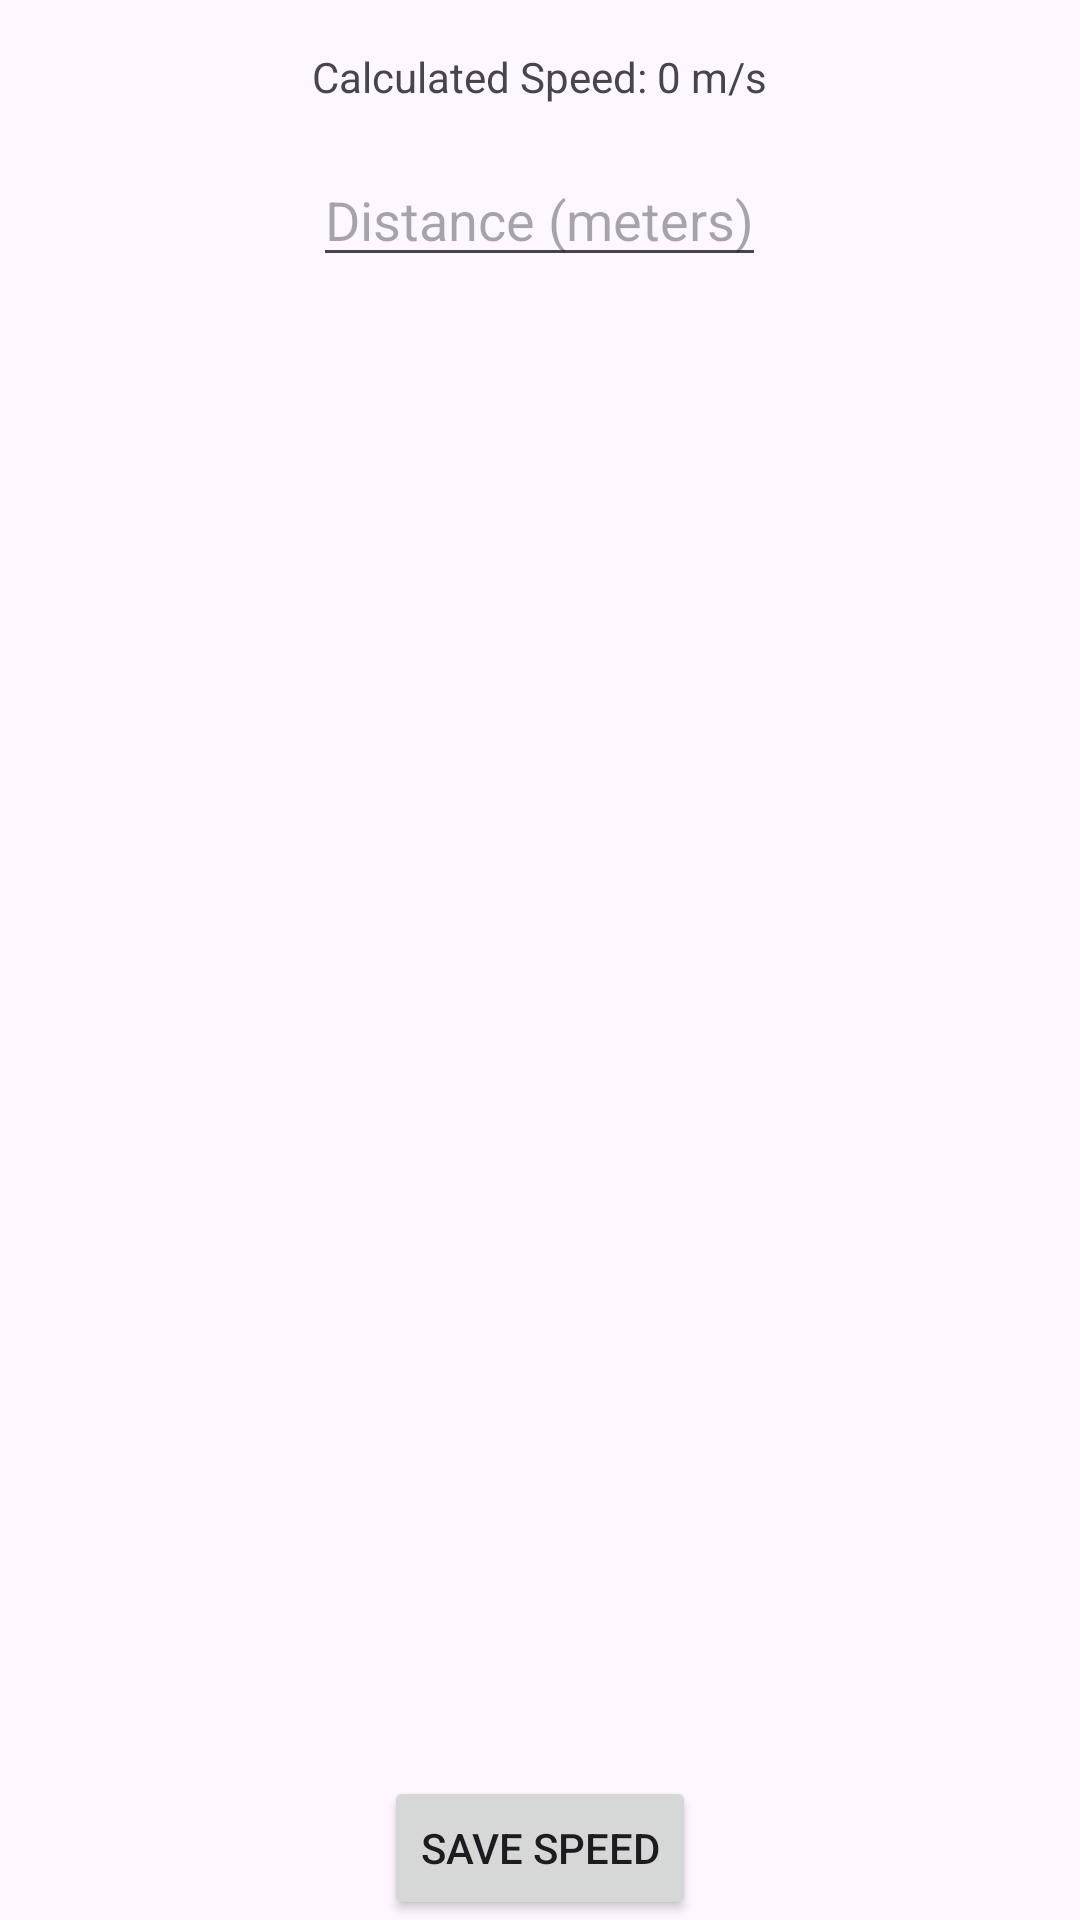

Produce the Android XML layout that renders to this screen, including the resource entries it uses.
<!-- AndroidManifest.xml: application theme Theme.BallSpeedCalculator -->
<!-- res/layout/activity_speed_calculation.xml -->
<?xml version="1.0" encoding="utf-8"?>
<RelativeLayout xmlns:android="http://schemas.android.com/apk/res/android"
    android:layout_width="match_parent"
    android:layout_height="match_parent">

    <TextView
        android:id="@+id/text_calculated_speed"
        android:layout_width="wrap_content"
        android:layout_height="wrap_content"
        android:text="Calculated Speed: 0 m/s"
        android:layout_centerHorizontal="true"
        android:layout_marginTop="16dp"/>

    <EditText
        android:id="@+id/input_distance"
        android:layout_width="wrap_content"
        android:layout_height="wrap_content"
        android:hint="Distance (meters)"
        android:layout_below="@id/text_calculated_speed"
        android:layout_centerHorizontal="true"
        android:layout_marginTop="16dp"/>

    <Button
        android:id="@+id/button_save_speed"
        android:layout_width="wrap_content"
        android:layout_height="wrap_content"
        android:text="Save Speed"
        android:layout_alignParentBottom="true"
        android:layout_centerHorizontal="true"/>
</RelativeLayout>
<!-- resources referenced by this layout -->
<resources>
  <style name="Theme.BallSpeedCalculator" parent="Base.Theme.BallSpeedCalculator" />
  <style name="Base.Theme.BallSpeedCalculator" parent="Theme.Material3.DayNight.NoActionBar">
          
          
      </style>
</resources>
